Photos from the image-classification dataset "100_whole_foods" in the GitHub repository PaingLinHtike/Nutrify. Its 100 classes are: almonds, apple, apricot fruit, asparagus, avocado, bacon, bagel, banana, beef meat, beetroot, bell pepper, black beans, blackberries, blueberries, bread, broccoli, brown rice, butter, cabbage, cantaloupe melon, carrots, cashews, cauliflower, celery, cheddar cheese, cherries, chia seeds, chicken breast, chicken thigh, chicken wings, chickpeas, coconut, cod fish, corn, crab, cucumber, dates fruit, duck breast, egg, eggplant, figs fruit, garlic, grapefruit, grapes, green beans, ham, honey, kidney beans, kiwi fruit, lamb chop, lentils, lettuce, lobster, mango fruit, milk, mozzarella cheese, mushrooms, noodles, oats, onion, orange fruit, papaya fruit, pasta, peach fruit, peanut butter, peanuts, pear fruit, peas, pineapple, pistachios, plum fruit, pomegranate, popcorn, pork chop, potato, pumpkin, pumpkin seeds, radish, raspberries, rice, salmon fish, sardines, sesame seeds, shrimp, soybeans, spinach, squid, strawberries, sunflower seeds, sweet potato, tilapia fish, tofu, tomato, tuna fish, turkey breast, turnip, walnuts, watermelon, yogurt, zucchini.

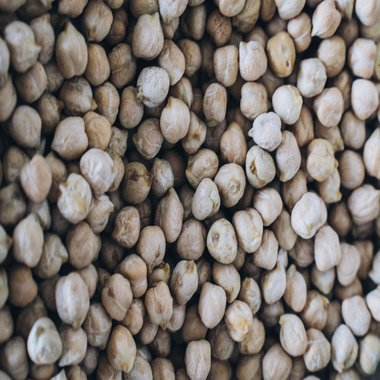
Label: chickpeas

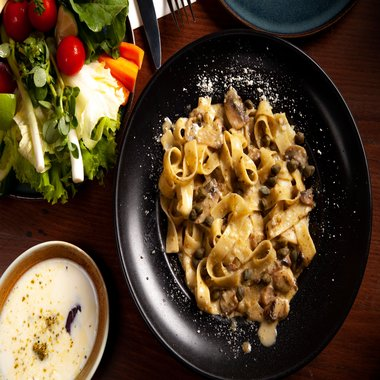
Label: pasta

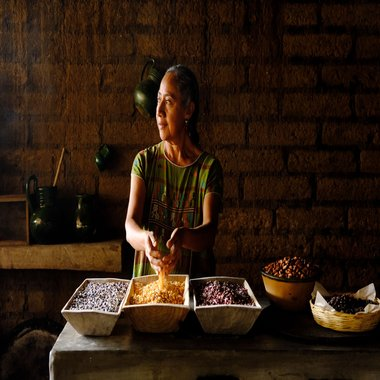
Label: kidney beans

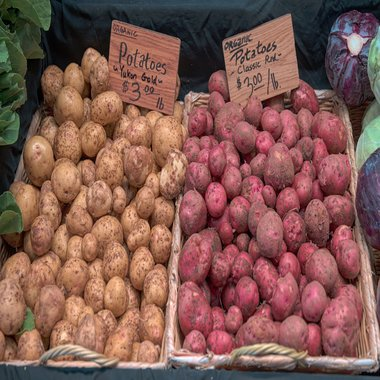
Label: potato

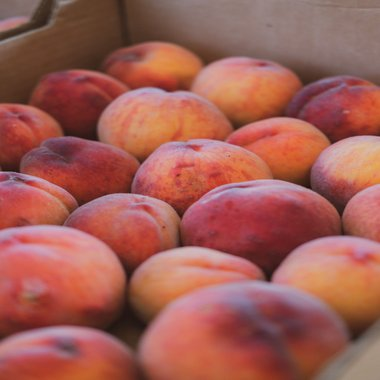
Label: peach fruit

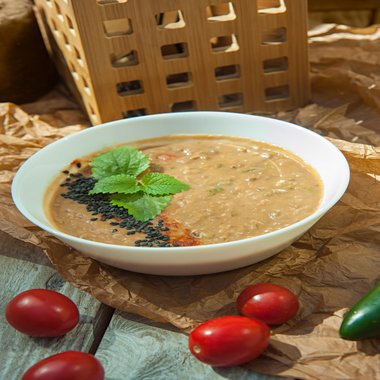
Label: lentils
